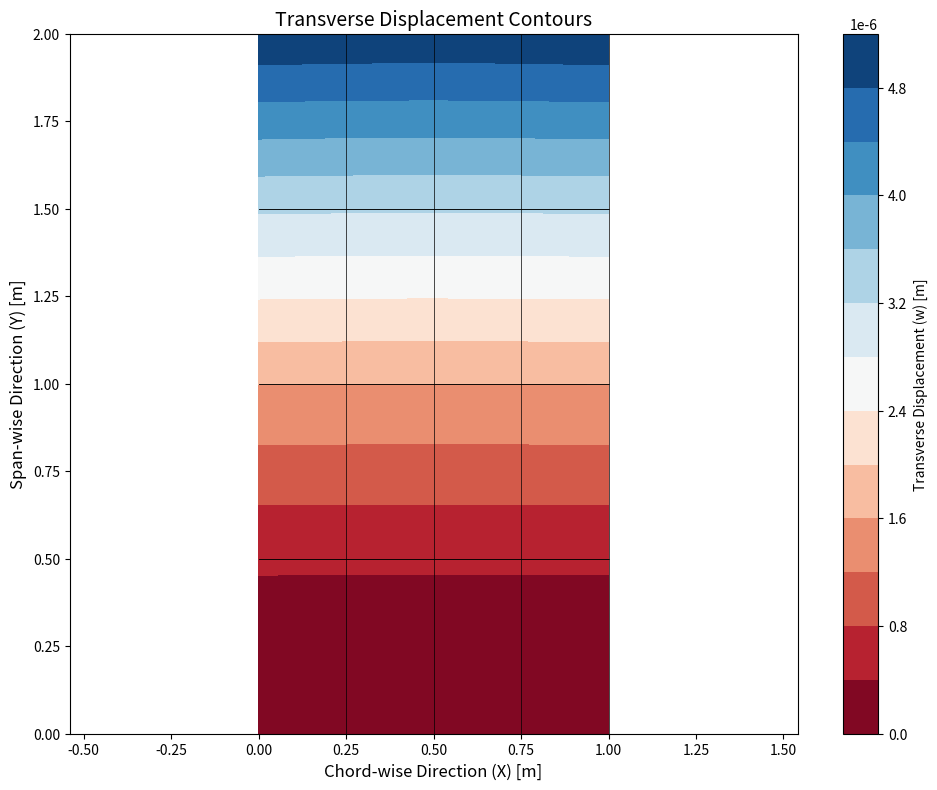

Python code for this plot:
import numpy as np
import matplotlib.pyplot as plt
import matplotlib.tri as tri

# Plate geometry
Lx = 1.0  # Chord length (m)
Ly = 2.0  # Span length (m)
nx = 4    # Number of elements along the chord (x-direction)
ny = 4    # Number of elements along the span (y-direction)

# Generate nodes
x_coords = np.linspace(0, Lx, nx + 1)  # Chord-wise direction
y_coords = np.linspace(0, Ly, ny + 1)  # Span-wise direction
nodes = np.array([[x, y] for y in y_coords for x in x_coords])

# Define element connectivity
elements = []
for j in range(ny):
    for i in range(nx):
        n1 = j * (nx + 1) + i
        n2 = n1 + 1
        n3 = n1 + (nx + 1) + 1
        n4 = n1 + (nx + 1)
        elements.append([n1, n2, n3, n4])
elements = np.array(elements)

# Degrees of freedom per node
dof_per_node = 3  # w, theta_x, theta_y

# Total degrees of freedom
num_nodes = nodes.shape[0]
num_dof = num_nodes * dof_per_node

# Define ply properties
plies = [
    {"E1": 140e9, "E2": 10e9, "G12": 5e9, "nu12": 0.3, "thickness": 0.002, "angle": 0},
    {"E1": 140e9, "E2": 10e9, "G12": 5e9, "nu12": 0.3, "thickness": 0.002, "angle": 90},
    {"E1": 140e9, "E2": 10e9, "G12": 5e9, "nu12": 0.3, "thickness": 0.002, "angle": 45},
]

# Helper functions
def compute_ply_stiffness(ply):
    """Compute the transformed stiffness matrix Q* for a ply."""
    E1, E2, G12, nu12 = ply["E1"], ply["E2"], ply["G12"], ply["nu12"]
    angle = np.radians(ply["angle"])
    
    # Local stiffness matrix
    Q = np.array([
        [E1 / (1 - nu12 * E2 / E1), nu12 * E2 / (1 - nu12 * E2 / E1), 0],
        [nu12 * E2 / (1 - nu12 * E2 / E1), E2 / (1 - nu12 * E2 / E1), 0],
        [0, 0, G12]
    ])
    
    # Transformation matrix
    c = np.cos(angle)
    s = np.sin(angle)
    T = np.array([
        [c**2, s**2, 2 * c * s],
        [s**2, c**2, -2 * c * s],
        [-c * s, c * s, c**2 - s**2]
    ])
    
    return T @ Q @ T.T

def compute_abd_matrix(plies):
    """Compute the A, B, D stiffness matrices for the laminate."""
    A = np.zeros((3, 3))
    B = np.zeros((3, 3))
    D = np.zeros((3, 3))
    z_prev = -sum(ply["thickness"] for ply in plies) / 2  # Bottom surface

    for ply in plies:
        z_next = z_prev + ply["thickness"]  # Top surface of the current ply
        Q_star = compute_ply_stiffness(ply)
        A += Q_star * (z_next - z_prev)
        B += 0.5 * Q_star * (z_next**2 - z_prev**2)
        D += (1 / 3) * Q_star * (z_next**3 - z_prev**3)
        z_prev = z_next  # Move to the next layer

    return A, B, D

def compute_element_stiffness(xy, D_b, t, kappa, G13, G23):
    """Compute the element stiffness matrix for a composite laminate."""
    gauss_points = [(-np.sqrt(1/3), -np.sqrt(1/3)), 
                    (np.sqrt(1/3), -np.sqrt(1/3)),
                    (np.sqrt(1/3), np.sqrt(1/3)),
                    (-np.sqrt(1/3), np.sqrt(1/3))]
    weights = [1, 1, 1, 1]

    ke = np.zeros((12, 12))  # Element stiffness matrix

    for gp, w in zip(gauss_points, weights):
        xi, eta = gp

        # Derivatives of shape functions in natural coordinates
        dN_dxi = np.array([
            [-0.25 * (1 - eta), 0.25 * (1 - eta), 0.25 * (1 + eta), -0.25 * (1 + eta)],
            [-0.25 * (1 - xi), -0.25 * (1 + xi), 0.25 * (1 + xi), 0.25 * (1 - xi)]
        ])

        # Jacobian and its inverse
        J = np.dot(dN_dxi, xy)
        det_J = np.linalg.det(J)
        inv_J = np.linalg.inv(J)

        # Derivatives of shape functions in physical coordinates
        dN_dx = np.dot(inv_J, dN_dxi)

        # Bending strain-displacement matrix
        B_b = np.zeros((3, 12))
        for i in range(4):
            B_b[0, i * 3 + 1] = dN_dx[0, i]
            B_b[1, i * 3 + 2] = dN_dx[1, i]
            B_b[2, i * 3 + 1] = dN_dx[1, i]
            B_b[2, i * 3 + 2] = dN_dx[0, i]

        # Shear strain-displacement matrix
        B_s = np.zeros((2, 12))
        for i in range(4):
            B_s[0, i * 3] = dN_dx[0, i]
            B_s[1, i * 3] = dN_dx[1, i]
            B_s[0, i * 3 + 1] = dN_dx[1, i]
            B_s[1, i * 3 + 2] = dN_dx[0, i]

        # Bending stiffness contribution
        ke += det_J * w * (np.dot(B_b.T, np.dot(D_b, B_b)))

        # Shear stiffness contribution
        D_s = kappa * t * np.diag([G13, G23])  # Shear stiffness matrix
        ke += det_J * w * (np.dot(B_s.T, np.dot(D_s, B_s)))

    return ke

# Compute the ABD matrix
A, B, D = compute_abd_matrix(plies)

# Global stiffness matrix assembly
K = np.zeros((num_dof, num_dof))
for elem in elements:
    xy = nodes[elem, :]
    ke = compute_element_stiffness(xy, D, t=sum(ply["thickness"] for ply in plies),
                                   kappa=5/6, G13=5e9, G23=5e9)

    element_dofs = []
    for node in elem:
        element_dofs.extend([node * dof_per_node, node * dof_per_node + 1, node * dof_per_node + 2])

    for i in range(12):
        for j in range(12):
            K[element_dofs[i], element_dofs[j]] += ke[i, j]

# Define the load vector (distributed load along Y = Ly)
load = np.zeros(num_dof)
trailing_edge_nodes = [i for i, node in enumerate(nodes) if np.isclose(node[1], Ly)]
total_load = 1.0
load_per_node = total_load / len(trailing_edge_nodes)
for node in trailing_edge_nodes:
    load[node * dof_per_node] += load_per_node

# Boundary conditions (fix all DOFs at nodes along Y = 0)
fixed_dofs = []
for i, node in enumerate(nodes):
    if np.isclose(node[1], 0.0):  # Fix nodes where Y = 0
        fixed_dofs.extend([i * dof_per_node, i * dof_per_node + 1, i * dof_per_node + 2])

free_dofs = np.setdiff1d(np.arange(num_dof), fixed_dofs)

# Reduce stiffness matrix and load vector
K_reduced = K[np.ix_(free_dofs, free_dofs)]
load_reduced = load[free_dofs]

# Solve for displacements
displacements = np.zeros(num_dof)
displacements[free_dofs] = np.linalg.solve(K_reduced, load_reduced)

# Output displacements
#print("Nodal displacements (w, theta_x, theta_y):")
#for i in range(num_nodes):
#    print(f"Node {i + 1}: w = {displacements[i * dof_per_node]:.6e} m, "
#          f"theta_x = {displacements[i * dof_per_node + 1]:.6e} rad, "
#          f"theta_y = {displacements[i * dof_per_node + 2]:.6e} rad")


def plot_displacement_contours(nodes, displacements, dof_per_node, elements, title="Displacement Contours"):
    """
    Plot the displacement contours for the plate with an overlay of the FEA mesh.
    
    Parameters:
        nodes : ndarray
            Nodal coordinates of the plate (Nx2 array where N is the number of nodes).
        displacements : ndarray
            Global displacement vector (size: num_dof).
        dof_per_node : int
            Number of degrees of freedom per node (e.g., 3 for Reissner-Mindlin plate elements).
        elements : ndarray
            Element connectivity matrix (Ex4 array for quadrilateral elements).
        title : str
            Title of the plot.
    """
    import matplotlib.pyplot as plt
    import matplotlib.tri as tri

    # Extract transverse displacements (w) for each node
    w_displacements = displacements[0::dof_per_node]

    # Create triangulation for plotting
    triangulation = tri.Triangulation(nodes[:, 0], nodes[:, 1], elements[:, [0, 1, 2, 0, 2, 3]].reshape(-1, 3))

    # Plot the contour with the FEA mesh overlay
    plt.figure(figsize=(10, 8), dpi=300)
    contour = plt.tricontourf(triangulation, w_displacements, levels=12, cmap='RdBu')
    plt.colorbar(contour, label='Transverse Displacement (w) [m]')

    # Overlay the FEA mesh
    for elem in elements:
        plt.plot(nodes[elem, 0], nodes[elem, 1], color='black', linestyle='-', linewidth=0.5)

    # Formatting
    plt.title(title, fontsize=14)
    plt.xlabel('Chord-wise Direction (X) [m]', fontsize=12)
    plt.ylabel('Span-wise Direction (Y) [m]', fontsize=12)
    plt.axis('equal')
    plt.xticks(fontsize=10)
    plt.yticks(fontsize=10)
    
    # Remove the grid
    plt.grid(False)

    # Show plot
    plt.tight_layout()
    plt.show()



plot_displacement_contours(nodes, displacements, dof_per_node, elements, title="Transverse Displacement Contours")
